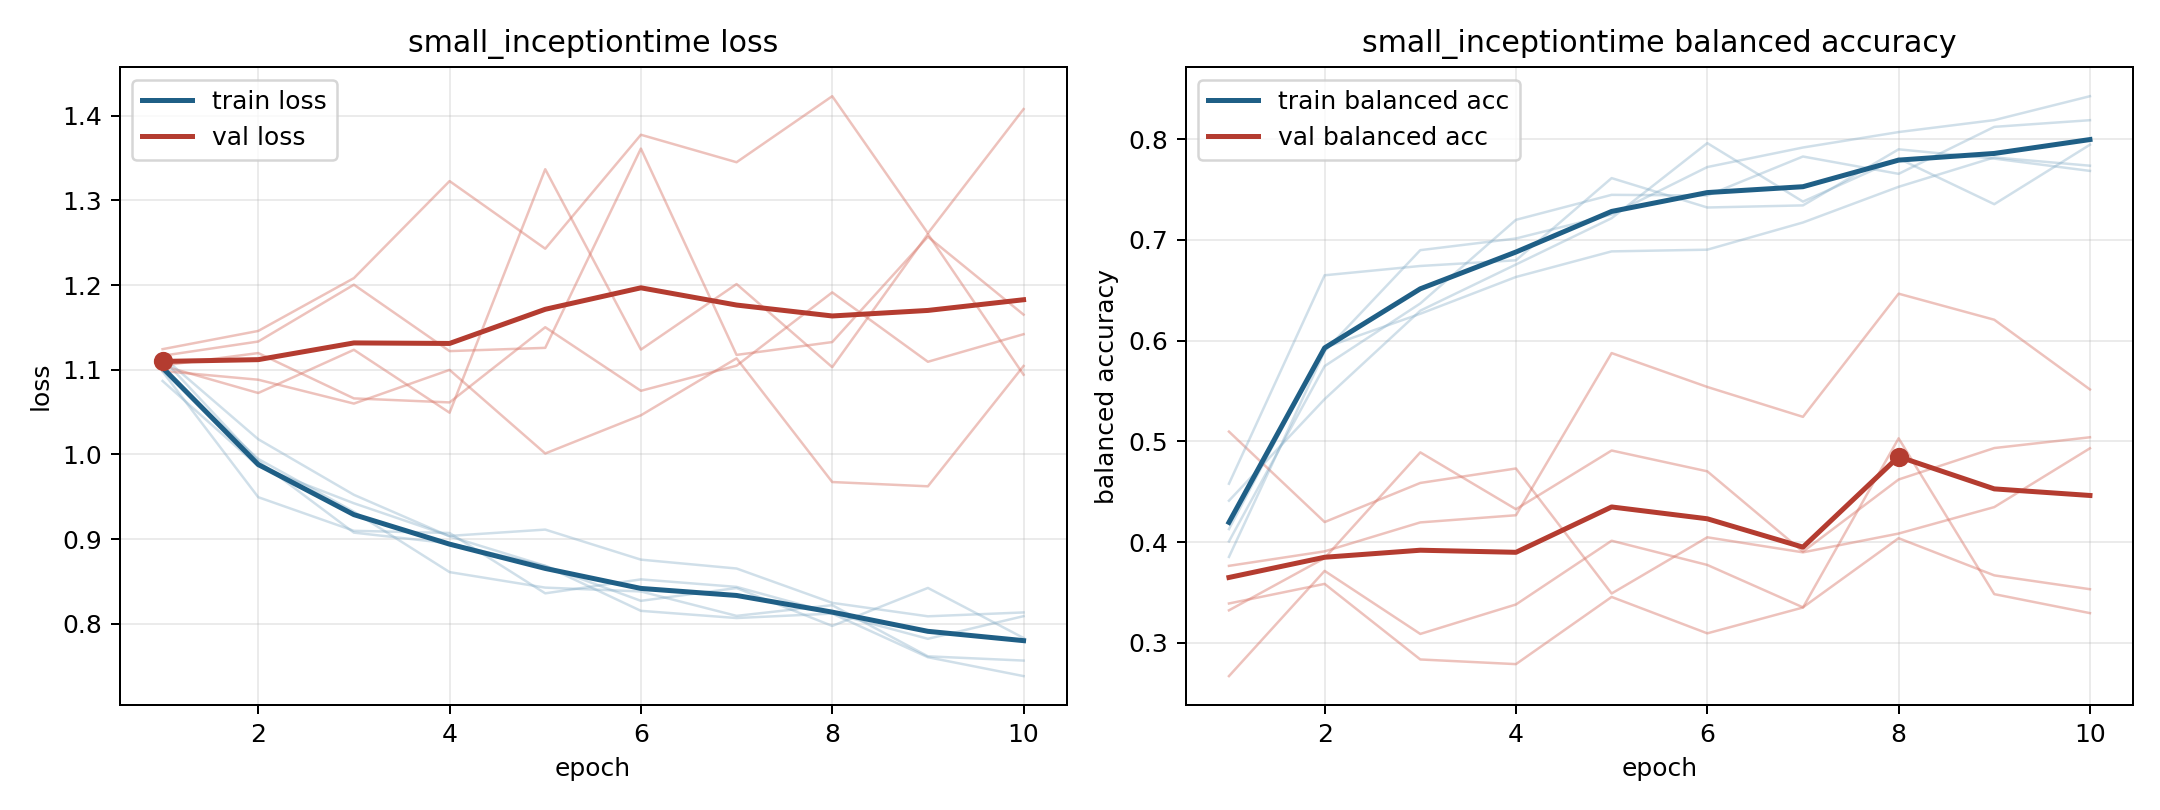

The table this chart was drawn from, first rows:
model, fold, epoch, train_loss, train_balanced_accuracy, val_loss, val_balanced_accuracy
small_inceptiontime, 1, 1, 1.099, 0.4008, 1.105, 0.3324
small_inceptiontime, 1, 2, 0.9947, 0.5747, 1.073, 0.3843
small_inceptiontime, 1, 3, 0.9325, 0.6369, 1.124, 0.4892
small_inceptiontime, 1, 4, 0.8611, 0.7199, 1.049, 0.4328
small_inceptiontime, 1, 5, 0.8428, 0.7447, 1.337, 0.491
small_inceptiontime, 1, 6, 0.8383, 0.744, 1.124, 0.4703
small_inceptiontime, 1, 7, 0.8095, 0.7827, 1.201, 0.3906
small_inceptiontime, 1, 8, 0.8221, 0.7655, 1.103, 0.4622
small_inceptiontime, 1, 9, 0.7617, 0.8122, 1.26, 0.4934
small_inceptiontime, 1, 10, 0.7567, 0.8188, 1.094, 0.5041
small_inceptiontime, 2, 1, 1.115, 0.4412, 1.105, 0.5097
small_inceptiontime, 2, 2, 1.018, 0.542, 1.12, 0.42
small_inceptiontime, 2, 3, 0.9524, 0.6298, 1.066, 0.4588
small_inceptiontime, 2, 4, 0.9033, 0.6756, 1.061, 0.4732
small_inceptiontime, 2, 5, 0.8686, 0.7215, 1.15, 0.3491
small_inceptiontime, 2, 6, 0.8272, 0.796, 1.075, 0.4049
small_inceptiontime, 2, 7, 0.8423, 0.738, 1.105, 0.3899
small_inceptiontime, 2, 8, 0.7976, 0.7808, 1.191, 0.4086
small_inceptiontime, 2, 9, 0.8425, 0.7354, 1.109, 0.4349
small_inceptiontime, 2, 10, 0.7834, 0.7944, 1.142, 0.4932
small_inceptiontime, 3, 1, 1.113, 0.3854, 1.124, 0.2671
small_inceptiontime, 3, 2, 0.9923, 0.5894, 1.146, 0.3715
small_inceptiontime, 3, 3, 0.9077, 0.6898, 1.208, 0.309
small_inceptiontime, 3, 4, 0.8951, 0.7014, 1.323, 0.3382
small_inceptiontime, 3, 5, 0.8685, 0.7251, 1.243, 0.4015
small_inceptiontime, 3, 6, 0.8154, 0.7723, 1.377, 0.3774
small_inceptiontime, 3, 7, 0.8069, 0.7917, 1.345, 0.3354
small_inceptiontime, 3, 8, 0.8122, 0.807, 1.423, 0.404
small_inceptiontime, 3, 9, 0.7606, 0.8189, 1.261, 0.3671
small_inceptiontime, 3, 10, 0.7384, 0.8426, 1.408, 0.3534
small_inceptiontime, 4, 1, 1.087, 0.413, 1.099, 0.3765
small_inceptiontime, 4, 2, 0.9861, 0.5931, 1.088, 0.3909
small_inceptiontime, 4, 3, 0.9424, 0.6267, 1.06, 0.4197
small_inceptiontime, 4, 4, 0.9039, 0.6632, 1.1, 0.4268
small_inceptiontime, 4, 5, 0.9113, 0.6886, 1.001, 0.5877
small_inceptiontime, 4, 6, 0.8759, 0.6903, 1.046, 0.5541
small_inceptiontime, 4, 7, 0.8654, 0.7173, 1.114, 0.5244
small_inceptiontime, 4, 8, 0.8248, 0.7527, 0.9675, 0.6466
small_inceptiontime, 4, 9, 0.809, 0.7818, 0.9624, 0.6208
small_inceptiontime, 4, 10, 0.8135, 0.7736, 1.104, 0.5516
small_inceptiontime, 5, 1, 1.098, 0.458, 1.117, 0.3392
small_inceptiontime, 5, 2, 0.9496, 0.6649, 1.133, 0.3586
small_inceptiontime, 5, 3, 0.9099, 0.6741, 1.2, 0.2836
small_inceptiontime, 5, 4, 0.9073, 0.6798, 1.122, 0.279
small_inceptiontime, 5, 5, 0.8361, 0.7613, 1.126, 0.3457
small_inceptiontime, 5, 6, 0.8526, 0.7321, 1.361, 0.3096
small_inceptiontime, 5, 7, 0.8437, 0.7342, 1.118, 0.3352
small_inceptiontime, 5, 8, 0.8128, 0.7899, 1.133, 0.5031
small_inceptiontime, 5, 9, 0.7824, 0.7807, 1.257, 0.3485
small_inceptiontime, 5, 10, 0.8091, 0.7685, 1.165, 0.3296
